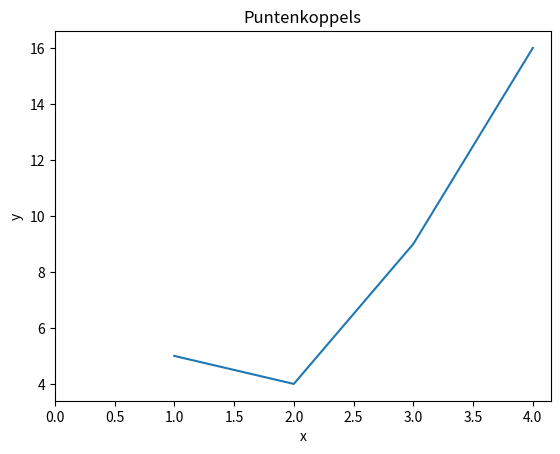

Recreate this plot in Python.
import matplotlib.pyplot as plt
import numpy as np

# print volgende puntenkoppels af op een grafiek en teken er een lijn door: (1,5),(2,4),(3,9), (4,16)

punten = [(1, 5), (2, 4), (3, 9), (4, 16)]
x, y = zip(*punten)
plt.plot(x, y)
plt.xlabel('x')
plt.ylabel('y')
plt.xlim(left=0)
plt.title('Puntenkoppels')
plt.show()
